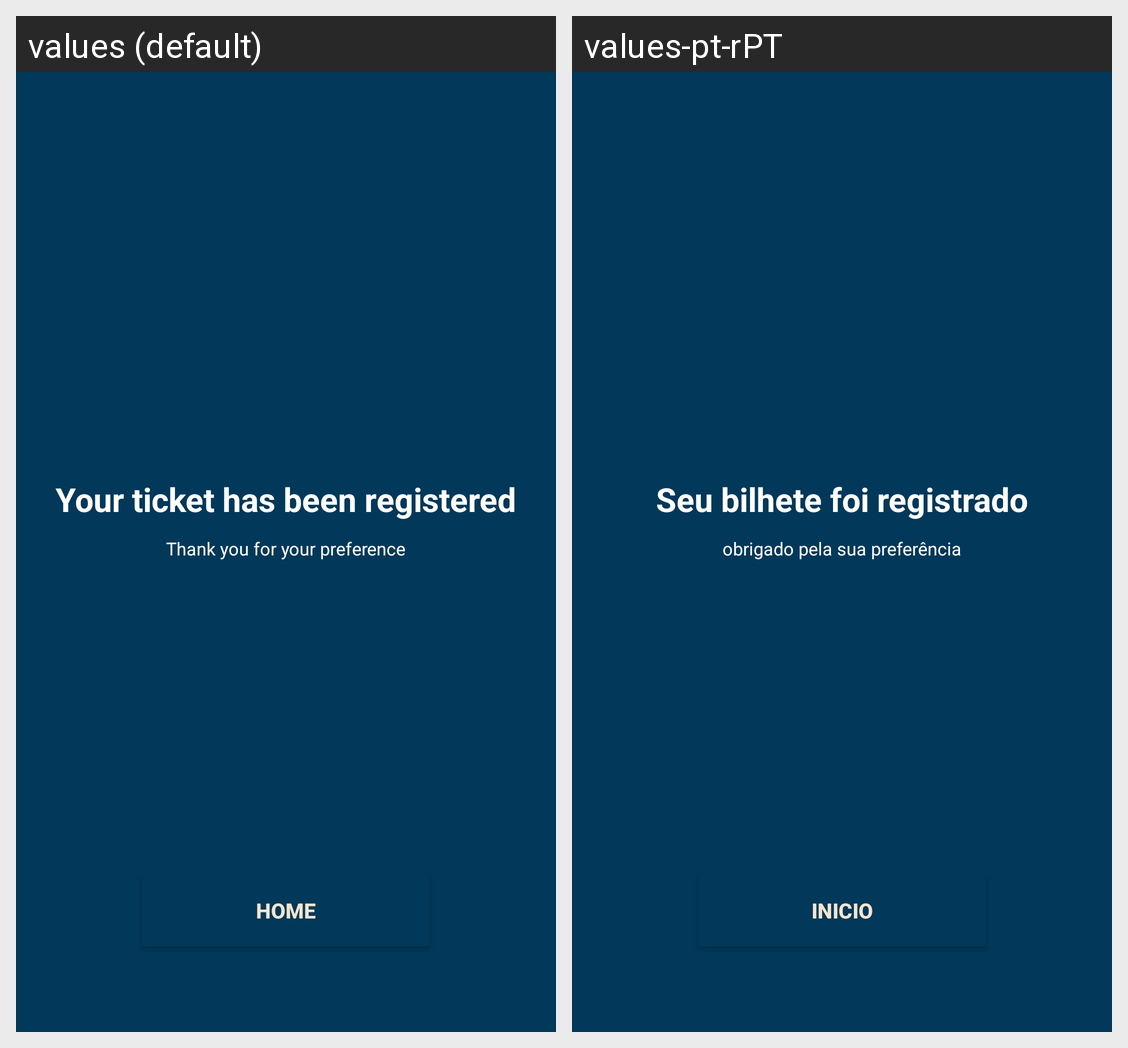

Locale-by-locale string values for the Android screen shown in this grid:
Android screen res/layout/fragment_finish_payment.xml rendered under 2 locales, left to right: values (default), values-pt-rPT. Device: Nexus 5 (rendered at 1080×1920; each locale shown at half size, 540×960, under a caption strip naming it); theme Base.Theme.MuseumExplore.
Strings drawn on this screen, with the default value and each locale's value (text and hints the layout hard-codes, and strings that could not be matched under every locale, appear in the picture but are not listed):

your_ticket_has_been_registered
  values: Your ticket has been registered
  values-pt-rPT: Seu bilhete foi registrado

thank_you_for_your_preference
  values: Thank you for your preference
  values-pt-rPT: obrigado pela sua preferência

home
  values: Home
  values-pt-rPT: Inicio
